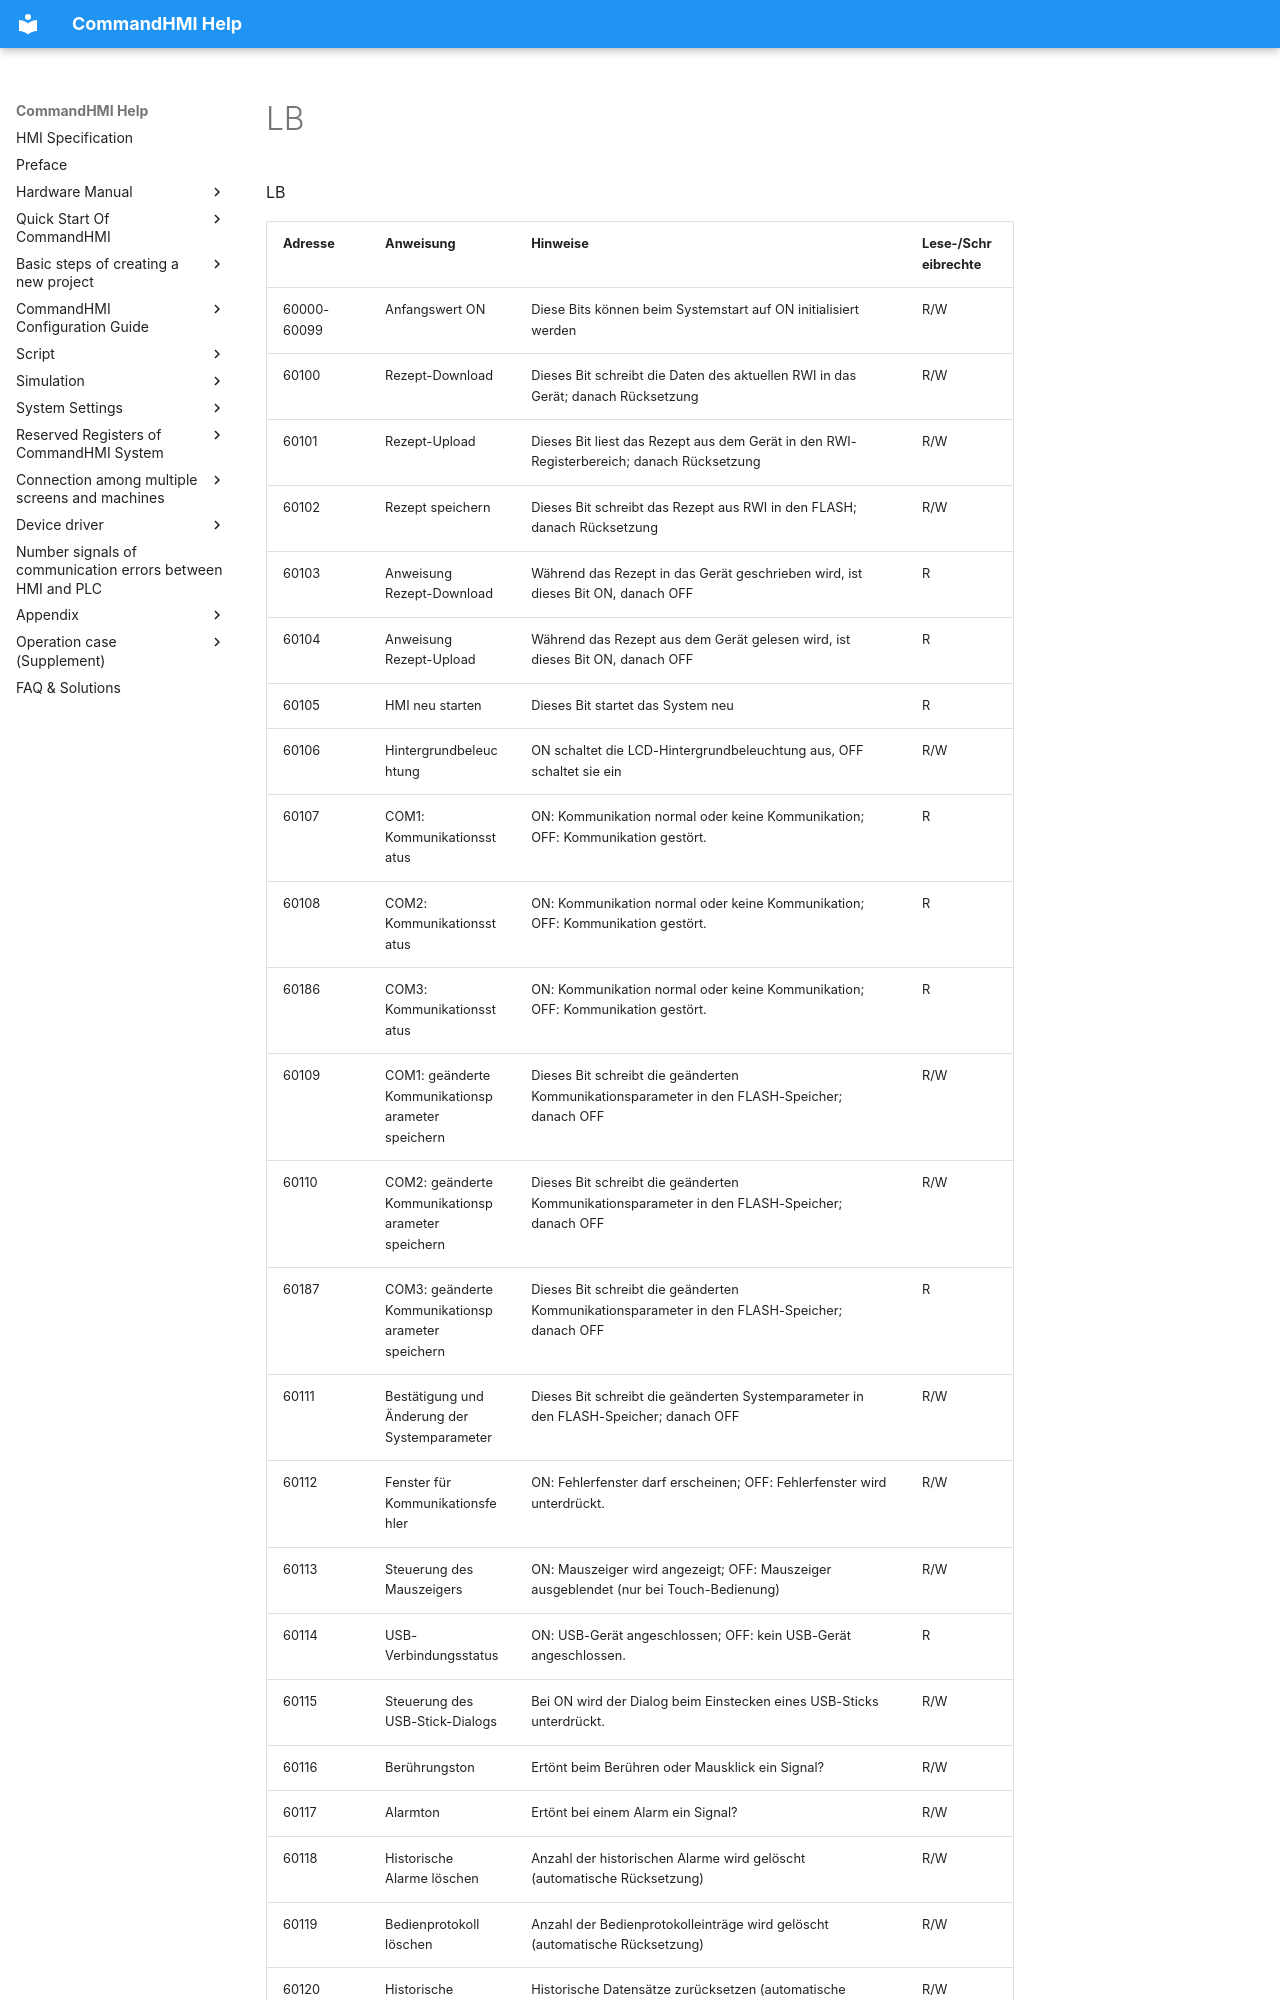

repository: AceAutomation/commandhmi-aide · page: de/local-register/lb.html · generator: mkdocs

# LB

LB

| Adresse     | Anweisung                                                              | Hinweise                                                                                                                                                                                                                                                                                                                                                                                                                                                             | Lese-/Schreibrechte |
|-------------|--------------------------------------------------------------------------|-------------------------------------------------------------------------------------------------------------------------------------------------------------------------------------------------------------------------------------------------------------------------------------------------------------------------------------------------------------------------------------------------------------------------------------------------------------------|---------------------------|
| 60000-60099 | Anfangswert ON                                                       | Diese Bits können beim Systemstart auf ON initialisiert werden                                                                                                                                                                                                                                                                                                                                                                                                             | R/W                       |
| 60100       | Rezept-Download                                                          | Dieses Bit schreibt die Daten des aktuellen RWI in das Gerät; danach Rücksetzung                                                                                                                                                                                                                                                                                                                                                            | R/W                       |
| 60101       | Rezept-Upload                                                            | Dieses Bit liest das Rezept aus dem Gerät in den RWI-Registerbereich; danach Rücksetzung                                                                                                                                                                                                                                                                                                                                                          | R/W                       |
| 60102       | Rezept speichern                                                              | Dieses Bit schreibt das Rezept aus RWI in den FLASH; danach Rücksetzung                                                                                                                                                                                                                                                                                                                                                                                | R/W                       |
| 60103       | Anweisung Rezept-Download                                             | Während das Rezept in das Gerät geschrieben wird, ist dieses Bit ON, danach OFF                                                                                                                                                                                                                                                                                                                                                                   | R                         |
| 60104       | Anweisung Rezept-Upload                                               | Während das Rezept aus dem Gerät gelesen wird, ist dieses Bit ON, danach OFF                                                                                                                                                                                                                                                                                                                                                                            | R                         |
| 60105       | HMI neu starten                                                          | Dieses Bit startet das System neu                                                                                                                                                                                                                                                                                                                                                                                                                           | R                         |
| 60106       | Hintergrundbeleuchtung                                                        | ON schaltet die LCD-Hintergrundbeleuchtung aus, OFF schaltet sie ein                                                                                                                                                                                                                                                                                                                                                                            | R/W                       |
| 60107       | COM1: Kommunikationsstatus                                                | ON: Kommunikation normal oder keine Kommunikation; OFF: Kommunikation gestört.                                                                                                                                                                                                                                                                                                                                              | R                         |
| 60108       | COM2: Kommunikationsstatus                                                | ON: Kommunikation normal oder keine Kommunikation; OFF: Kommunikation gestört.                                                                                                                                                                                                                                                                                                                                              | R                         |
| 60186       | COM3: Kommunikationsstatus                                                | ON: Kommunikation normal oder keine Kommunikation; OFF: Kommunikation gestört.                                                                                                                                                                                                                                                                                                                                              | R                         |
| 60109       | COM1: geänderte Kommunikationsparameter speichern                        | Dieses Bit schreibt die geänderten Kommunikationsparameter in den FLASH-Speicher; danach OFF                                                                                                                                                                                                                                                                                                                                   | R/W                       |
| 60110       | COM2: geänderte Kommunikationsparameter speichern                        | Dieses Bit schreibt die geänderten Kommunikationsparameter in den FLASH-Speicher; danach OFF                                                                                                                                                                                                                                                                                                                                   | R/W                       |
| 60187       | COM3: geänderte Kommunikationsparameter speichern                        | Dieses Bit schreibt die geänderten Kommunikationsparameter in den FLASH-Speicher; danach OFF                                                                                                                                                                                                                                                                                                                                   | R                         |
| 60111       | Bestätigung und Änderung der Systemparameter                       | Dieses Bit schreibt die geänderten Systemparameter in den FLASH-Speicher; danach OFF                                                                                                                                                                                                                                                                                                                                          | R/W                       |
| 60112       | Fenster für Kommunikationsfehler                                           | ON: Fehlerfenster darf erscheinen; OFF: Fehlerfenster wird unterdrückt.                                                                                                                                                                                                                                                                                                                                             | R/W                       |
| 60113       | Steuerung des Mauszeigers                                                     | ON: Mauszeiger wird angezeigt; OFF: Mauszeiger ausgeblendet (nur bei Touch-Bedienung)                                                                                                                                                                                                                                                                                                                                                                   | R/W                       |
| 60114       | USB-Verbindungsstatus                                                    | ON: USB-Gerät angeschlossen; OFF: kein USB-Gerät angeschlossen.                                                                                                                                                                                                                                                                                                                                                                               | R                         |
| 60115       | Steuerung des USB-Stick-Dialogs                                              | Bei ON wird der Dialog beim Einstecken eines USB-Sticks unterdrückt.                                                                                                                                                                                                                                                                                                                                                                                                             | R/W                       |
| 60116       | Berührungston                                                              | Ertönt beim Berühren oder Mausklick ein Signal?                                                                                                                                                                                                                                                                                                                                                                                                   | R/W                       |
| 60117       | Alarmton                                                              | Ertönt bei einem Alarm ein Signal?
